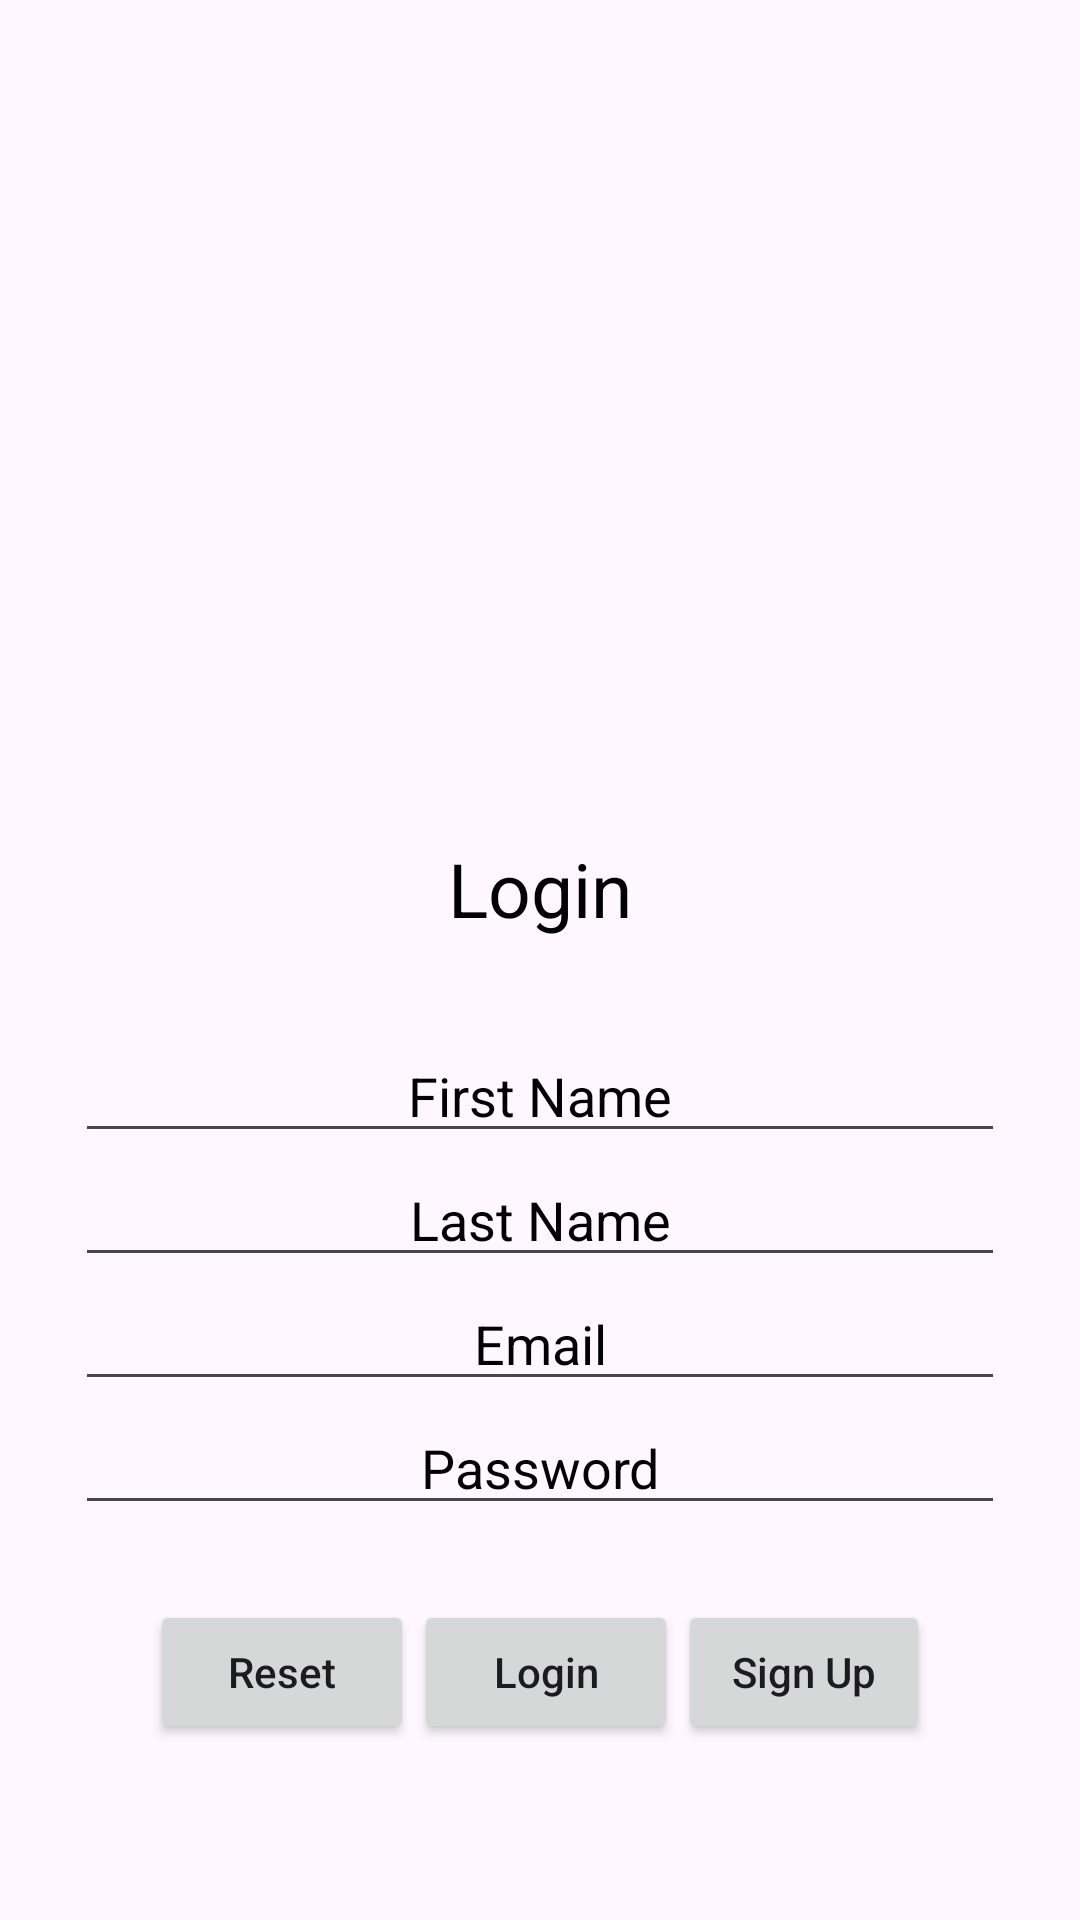

Produce the Android XML layout that renders to this screen, including the resource entries it uses.
<!-- AndroidManifest.xml: application theme Theme.Surfmate -->
<!-- res/layout/activity_login.xml -->
<?xml version="1.0" encoding="utf-8"?>
<androidx.constraintlayout.widget.ConstraintLayout
    xmlns:android="http://schemas.android.com/apk/res/android"
    xmlns:tools="http://schemas.android.com/tools"
    android:layout_width="match_parent"
    android:layout_height="match_parent"
    tools:context=".activities.SurfmateActivity">
    <LinearLayout
        android:id="@+id/ll_main_layout"
        android:layout_width="match_parent"
        android:layout_height="match_parent"
        android:gravity="center"
        android:background="@color/blue"
        android:padding="25dp"
        android:orientation="vertical">

        <ImageView
            android:id="@+id/img_logo"
            android:layout_width="wrap_content"
            android:layout_height="216dp"
            android:layout_gravity="center"
            android:contentDescription="App Logo"
            android:paddingBottom="16dp"
            android:src="@drawable/surfmate_logo" />
        <TextView
            android:layout_width="wrap_content"
            android:layout_height="wrap_content"
            android:textSize="25dp"
            android:textColor="@color/black"
            android:padding="30dp"
            android:text="Login"/>
        <EditText
            android:id="@+id/et_first_name"
            android:hint="First Name"
            android:textColor="#6bfff7"
            android:textColorHint="@color/black"
            android:textAlignment="center"
            android:layout_width="match_parent"
            android:layout_height="wrap_content"/>
        <EditText
            android:id="@+id/et_last_name"
            android:hint="Last Name"
            android:textColor="#6bfff7"
            android:textColorHint="@color/black"
            android:textAlignment="center"
            android:layout_width="match_parent"
            android:layout_height="wrap_content"/>
        <EditText
            android:id="@+id/et_user_email"
            android:hint="Email"
            android:textColor="#6bfff7"
            android:textColorHint="@color/black"
            android:textAlignment="center"
            android:layout_width="match_parent"
            android:layout_height="wrap_content"/>
        <EditText
            android:id="@+id/et_user_password"
            android:hint="Password"
            android:textColor="#6bfff7"
            android:textColorHint="@color/black"
            android:textAlignment="center"
            android:inputType="textPassword"
            android:layout_width="match_parent"
            android:layout_height="wrap_content"/>
        <LinearLayout
            android:layout_width="match_parent"
            android:layout_height="wrap_content"
            android:gravity="center"
            android:padding="25dp"
            android:orientation="horizontal">
            <Button
                android:id="@+id/btn_reset"
                android:text="Reset"
                android:textAllCaps="false"
                android:layout_width="wrap_content"
                android:layout_height="wrap_content" />
            <Button
                android:id="@+id/btn_login"
                android:text="Login"
                android:textAllCaps="false"
                android:layout_width="wrap_content"
                android:layout_height="wrap_content" />
            <Button
                android:id="@+id/btn_signup"
                android:text="Sign Up"
                android:textAllCaps="false"
                android:layout_width="wrap_content"
                android:layout_height="wrap_content" />
        </LinearLayout>
    </LinearLayout>

</androidx.constraintlayout.widget.ConstraintLayout>
<!-- resources referenced by this layout -->
<resources>
  <color name="black">#FF000000</color>
  <style name="Theme.Surfmate" parent="Base.Theme.Surfmate" />
  <style name="Base.Theme.Surfmate" parent="Theme.Material3.DayNight.NoActionBar">
          
          <item name="colorPrimary">@color/colorAccent</item>
          <item name="colorPrimaryVariant">@color/colorPrimaryDark</item>
          <item name="colorOnPrimary">@color/white</item>
          
          <item name="colorOnSecondary">@color/black</item>
          
          <item name="android:statusBarColor">?attr/colorPrimaryVariant</item>
      </style>
  <color name="colorAccent">#4c90af</color>
  <color name="colorPrimaryDark">#000000</color>
  <color name="white">#FFFFFFFF</color>
</resources>
